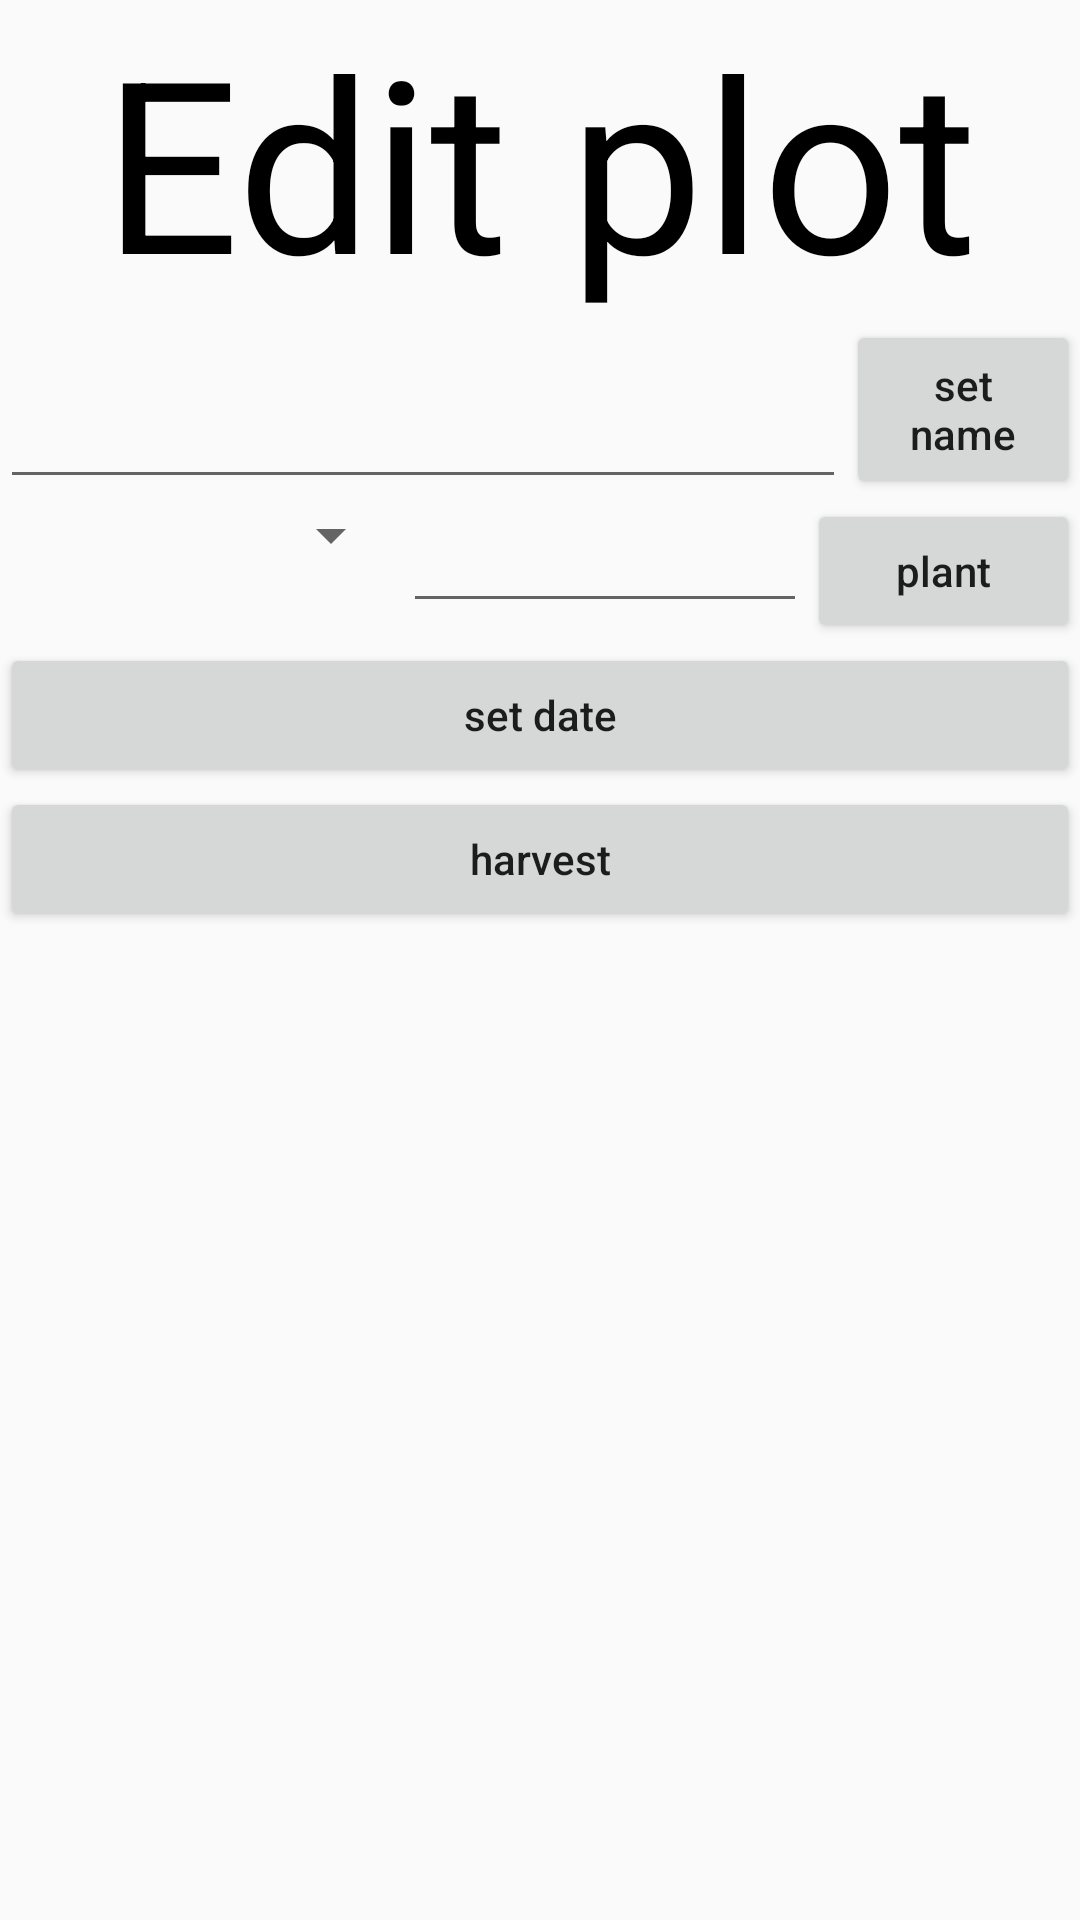

Here is an Android app screen rendered from its layout file. Give the layout XML and the strings, colors and styles it references.
<!-- AndroidManifest.xml: application theme Theme.Ex1_205790488_315680397 -->
<!-- res/layout/activity_fragment_dialog_farmer_edit.xml -->
<?xml version="1.0" encoding="utf-8"?>
<LinearLayout xmlns:android="http://schemas.android.com/apk/res/android"
    android:layout_width="match_parent"
    android:layout_height="match_parent">


        <TableLayout
            android:layout_width="match_parent"
            android:layout_height="match_parent"
            android:stretchColumns="*"
            android:weightSum="4" >>

                <TableRow
                    android:layout_width="match_parent"
                    android:layout_height="wrap_content">

                        <TextView
                            android:id="@+id/EditFarmTextView"
                            android:layout_width="wrap_content"
                            android:layout_height="match_parent"
                            android:layout_weight="1"
                            android:gravity="center_horizontal"
                            android:text="@string/editPlot"
                            android:textAlignment="center"
                            android:textColor="@color/black"
                            android:textSize="80dp" />
                </TableRow>

                <TableRow
                    android:layout_width="match_parent"
                    android:layout_height="wrap_content" >

                        <EditText
                            android:id="@+id/setAmountField"
                            android:layout_width="wrap_content"
                            android:layout_height="match_parent"
                            android:layout_weight="2"
                            android:ems="10"
                            android:inputType="textPersonName" />


                        <Button
                            android:id="@+id/setAmountBtn"
                            android:layout_width="wrap_content"
                            android:layout_height="match_parent"
                            android:layout_weight="2"
                            android:text="@string/setName" />
                </TableRow>


                <TableRow
                    android:layout_width="match_parent"
                    android:layout_height="wrap_content" >

                        <androidx.appcompat.widget.AppCompatSpinner
                            android:id="@+id/plantField"
                            android:layout_width="0dp"
                            android:layout_height="wrap_content"
                            android:layout_weight="2"
                            android:ems="10" />

                        <EditText
                            android:id="@+id/plantFieldAmount"
                            android:layout_width="0dp"
                            android:layout_height="wrap_content"
                            android:layout_weight="2"
                            android:ems="10"
                            android:inputType="textPersonName" />

                        <Button
                            android:id="@+id/plantBtn"
                            android:layout_width="0dp"
                            android:layout_height="wrap_content"
                            android:layout_weight="1.35"
                            android:text="@string/plant" />

                </TableRow>


                <TableRow
                    android:layout_width="match_parent"
                    android:layout_height="wrap_content" >

                        <Button
                            android:id="@+id/setDateBtn"
                            android:layout_width="wrap_content"
                            android:layout_height="match_parent"
                            android:layout_weight="1"
                            android:text="@string/setDate" />
                </TableRow>

                <TableRow
                    android:layout_width="match_parent"
                    android:layout_height="wrap_content" >

                        <Button
                            android:id="@+id/harvestBtn"
                            android:layout_width="wrap_content"
                            android:layout_height="match_parent"
                            android:layout_weight="1"
                            android:text="@string/harvest" />
                </TableRow>
        </TableLayout>








</LinearLayout>
<!-- resources referenced by this layout -->
<resources>
  <color name="black">#FF000000</color>
  <string name="editPlot">Edit plot</string>
  <string name="harvest">harvest</string>
  <string name="plant">plant</string>
  <string name="setDate">set date</string>
  <string name="setName">set name</string>
  <style name="Theme.Ex1_205790488_315680397" parent="Theme.AppCompat.Light">
          <item name="android:buttonStyle">@style/Button</item>
          
          <item name="colorPrimary">@color/purple_500</item>
          <item name="colorPrimaryVariant">@color/purple_700</item>
          <item name="colorOnPrimary">@color/white</item>
          
          <item name="colorSecondary">@color/teal_200</item>
          <item name="colorSecondaryVariant">@color/teal_700</item>
          <item name="colorOnSecondary">@color/black</item>
          
          <item name="android:statusBarColor" tools:targetApi="l">?attr/colorPrimaryVariant</item>
          
      </style>
  <style name="Button" parent="Widget.AppCompat.Button">
          <item name="android:textAllCaps">false</item>
      </style>
  <color name="purple_500">#FF6200EE</color>
  <color name="purple_700">#FF3700B3</color>
  <color name="white">#FFFFFFFF</color>
  <color name="teal_200">#FF03DAC5</color>
  <color name="teal_700">#FF018786</color>
</resources>
